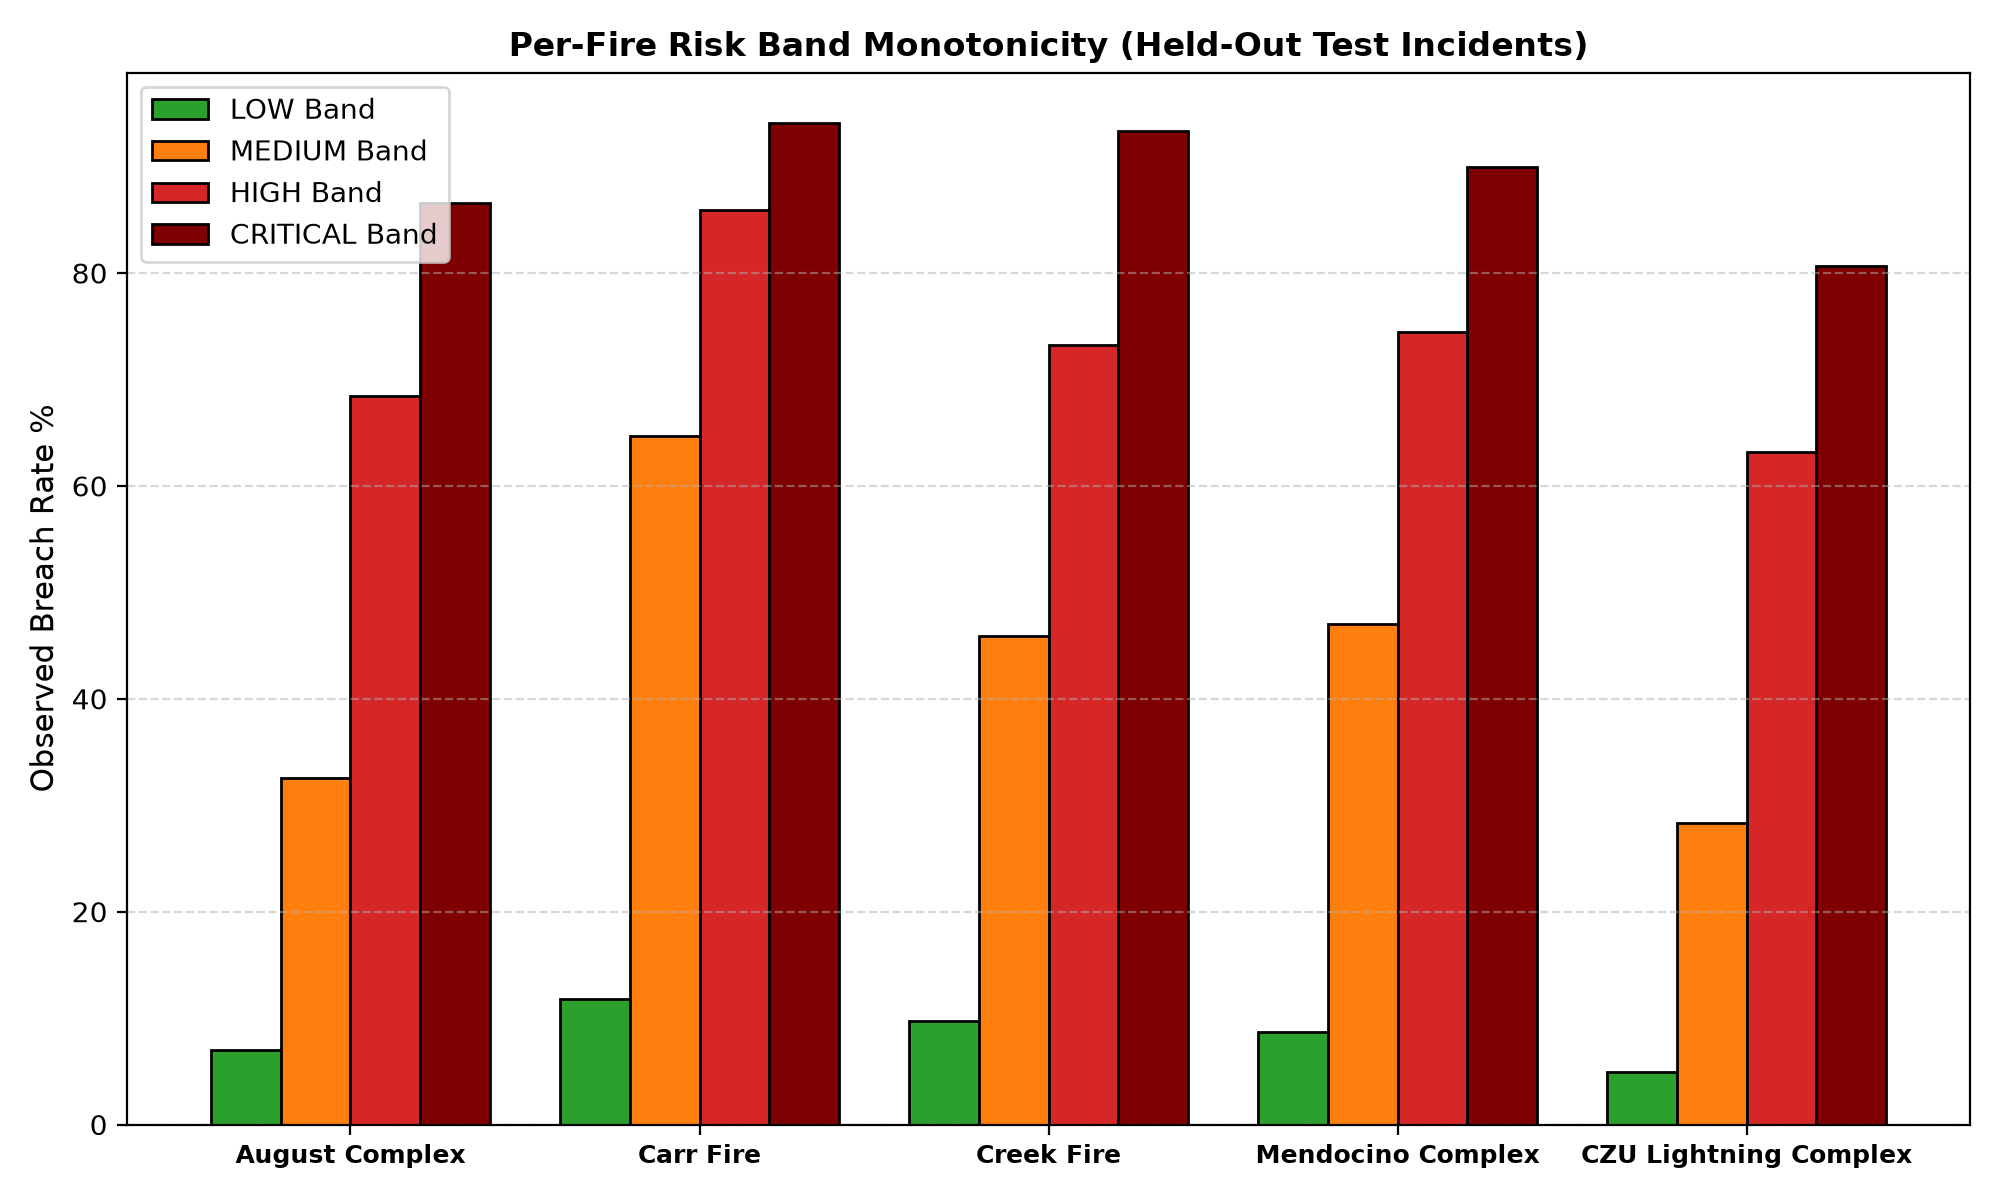

Data behind this chart, as committed beside it:
Fire_ID, Fire_Name, Risk_Band, Segment_Count, Observed_Breach_Rate_Pct, Mean_Pred_Risk_Pct
CA-MNF-013028, August Complex, LOW, 824, 7.04, 8.01
CA-MNF-013028, August Complex, MEDIUM, 264, 32.58, 43.87
CA-MNF-013028, August Complex, HIGH, 190, 68.42, 70.18
CA-MNF-013028, August Complex, CRITICAL, 142, 86.62, 87.72
CA-SHU-007808, Carr Fire, LOW, 466, 11.8, 7.56
CA-SHU-007808, Carr Fire, MEDIUM, 116, 64.66, 43.58
CA-SHU-007808, Carr Fire, HIGH, 64, 85.94, 69.05
CA-SHU-007808, Carr Fire, CRITICAL, 34, 94.12, 87.52
CA-SNF-000958, Creek Fire, LOW, 533, 9.76, 8.62
CA-SNF-000958, Creek Fire, MEDIUM, 181, 45.86, 45.35
CA-SNF-000958, Creek Fire, HIGH, 116, 73.28, 70.3
CA-SNF-000958, Creek Fire, CRITICAL, 120, 93.33, 88.54
CA-MEU-008674, Mendocino Complex, LOW, 541, 8.69, 7.8
CA-MEU-008674, Mendocino Complex, MEDIUM, 153, 47.06, 44.07
CA-MEU-008674, Mendocino Complex, HIGH, 86, 74.42, 69.08
CA-MEU-008674, Mendocino Complex, CRITICAL, 30, 90.0, 87.09
CA-CZU-005205, CZU Lightning Complex, LOW, 382, 4.97, 8.07
CA-CZU-005205, CZU Lightning Complex, MEDIUM, 134, 28.36, 44.1
CA-CZU-005205, CZU Lightning Complex, HIGH, 95, 63.16, 69.75
CA-CZU-005205, CZU Lightning Complex, CRITICAL, 129, 80.62, 89.31
